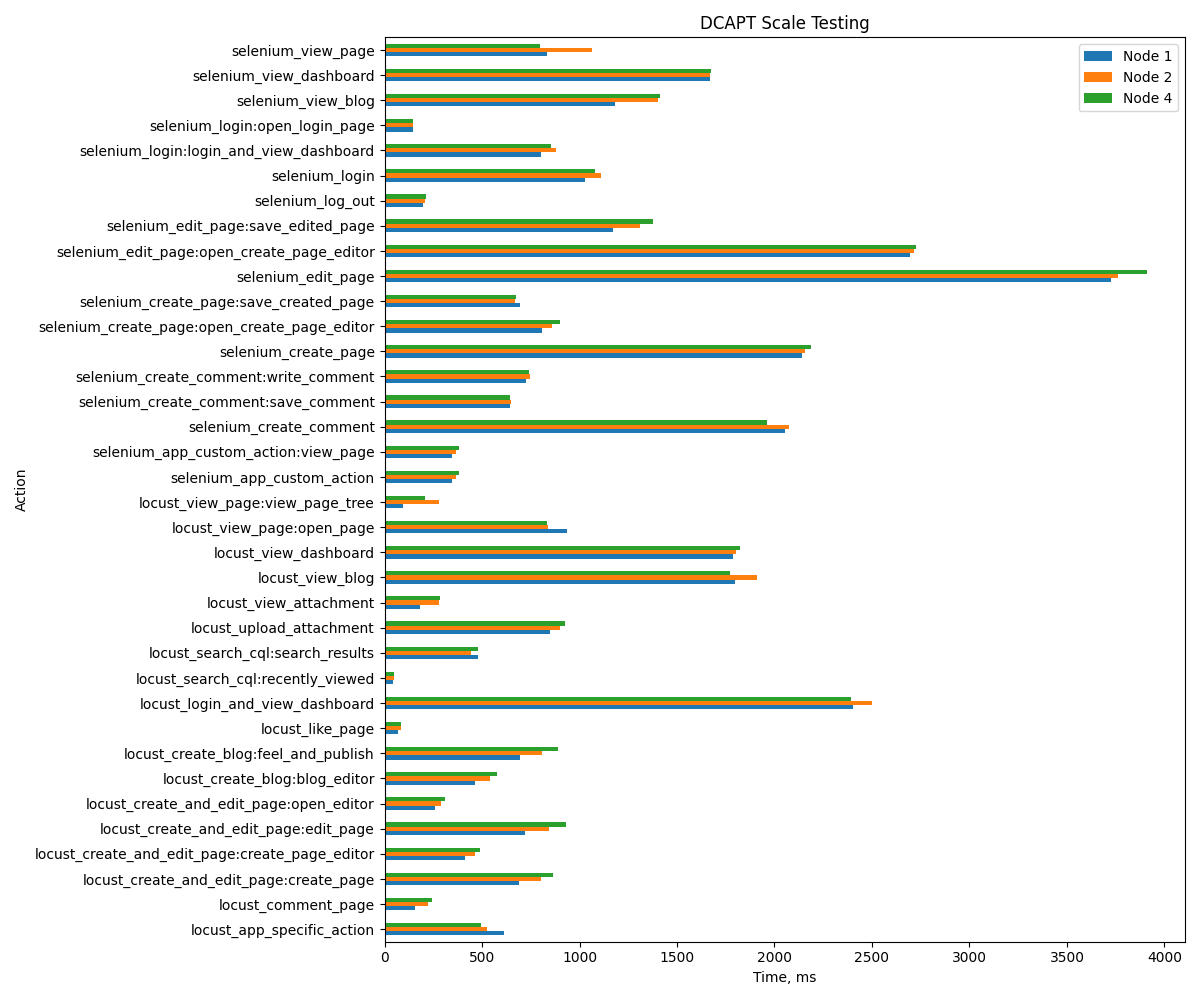

Source data for this figure (header and first rows):
Action, Node 1, Node 2, Node 4
locust_login_and_view_dashboard, 2403, 2501, 2393
locust_view_blog, 1799, 1908, 1770
locust_view_page:open_page, 935, 838, 832
locust_search_cql:recently_viewed, 41, 51, 50
locust_view_dashboard, 1786, 1801, 1821
locust_comment_page, 157, 225, 241
locust_upload_attachment, 850, 898, 925
locust_app_specific_action, 614, 524, 493
locust_view_attachment, 181, 281, 287
locust_create_and_edit_page:create_page_…, 411, 466, 490
locust_view_page:view_page_tree, 96, 279, 206
locust_search_cql:search_results, 481, 443, 480
locust_create_and_edit_page:create_page, 692, 804, 864
locust_like_page, 70, 84, 86
locust_create_blog:blog_editor, 463, 540, 577
locust_create_and_edit_page:open_editor, 258, 291, 311
locust_create_blog:feel_and_publish, 695, 806, 889
locust_create_and_edit_page:edit_page, 721, 846, 931
selenium_login:open_login_page, 147, 147, 147
selenium_login:login_and_view_dashboard, 801, 879, 852
selenium_login, 1028, 1109, 1082
selenium_view_page, 833, 1064, 796
selenium_create_page:open_create_page_ed…, 807, 861, 900
selenium_create_page:save_created_page, 697, 671, 676
selenium_create_page, 2142, 2154, 2186
selenium_edit_page:open_create_page_edit…, 2697, 2716, 2728
selenium_edit_page:save_edited_page, 1171, 1312, 1378
selenium_edit_page, 3728, 3762, 3910
selenium_create_comment:write_comment, 724, 747, 740
selenium_create_comment:save_comment, 643, 647, 643
selenium_create_comment, 2056, 2073, 1960
selenium_view_blog, 1181, 1404, 1413
selenium_view_dashboard, 1667, 1668, 1676
selenium_app_custom_action:view_page, 347, 367, 382
selenium_app_custom_action, 348, 367, 382
selenium_log_out, 199, 209, 214
